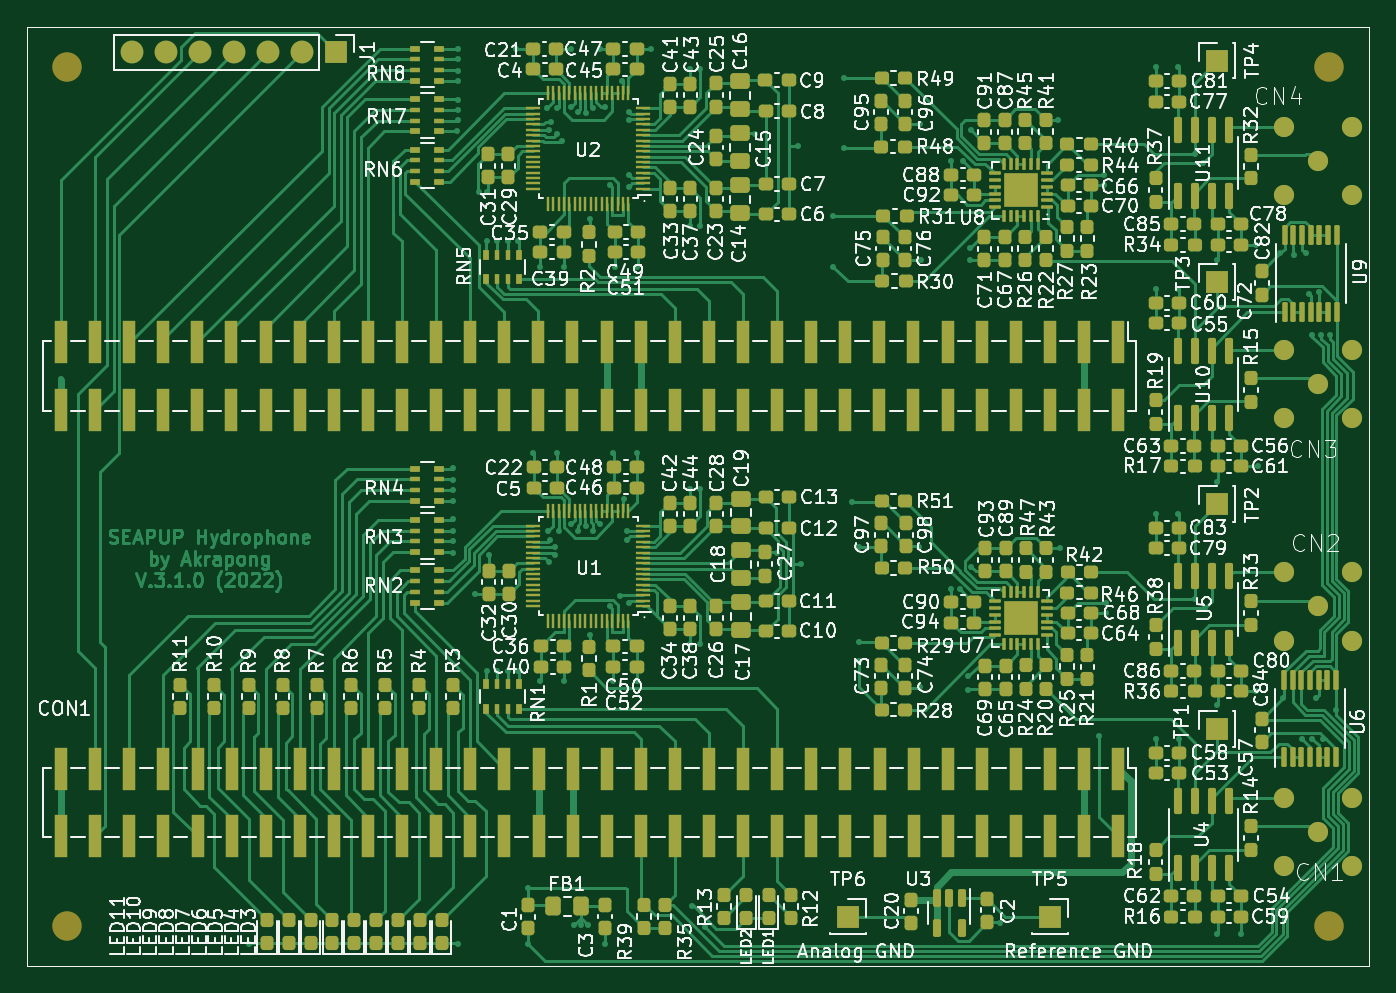
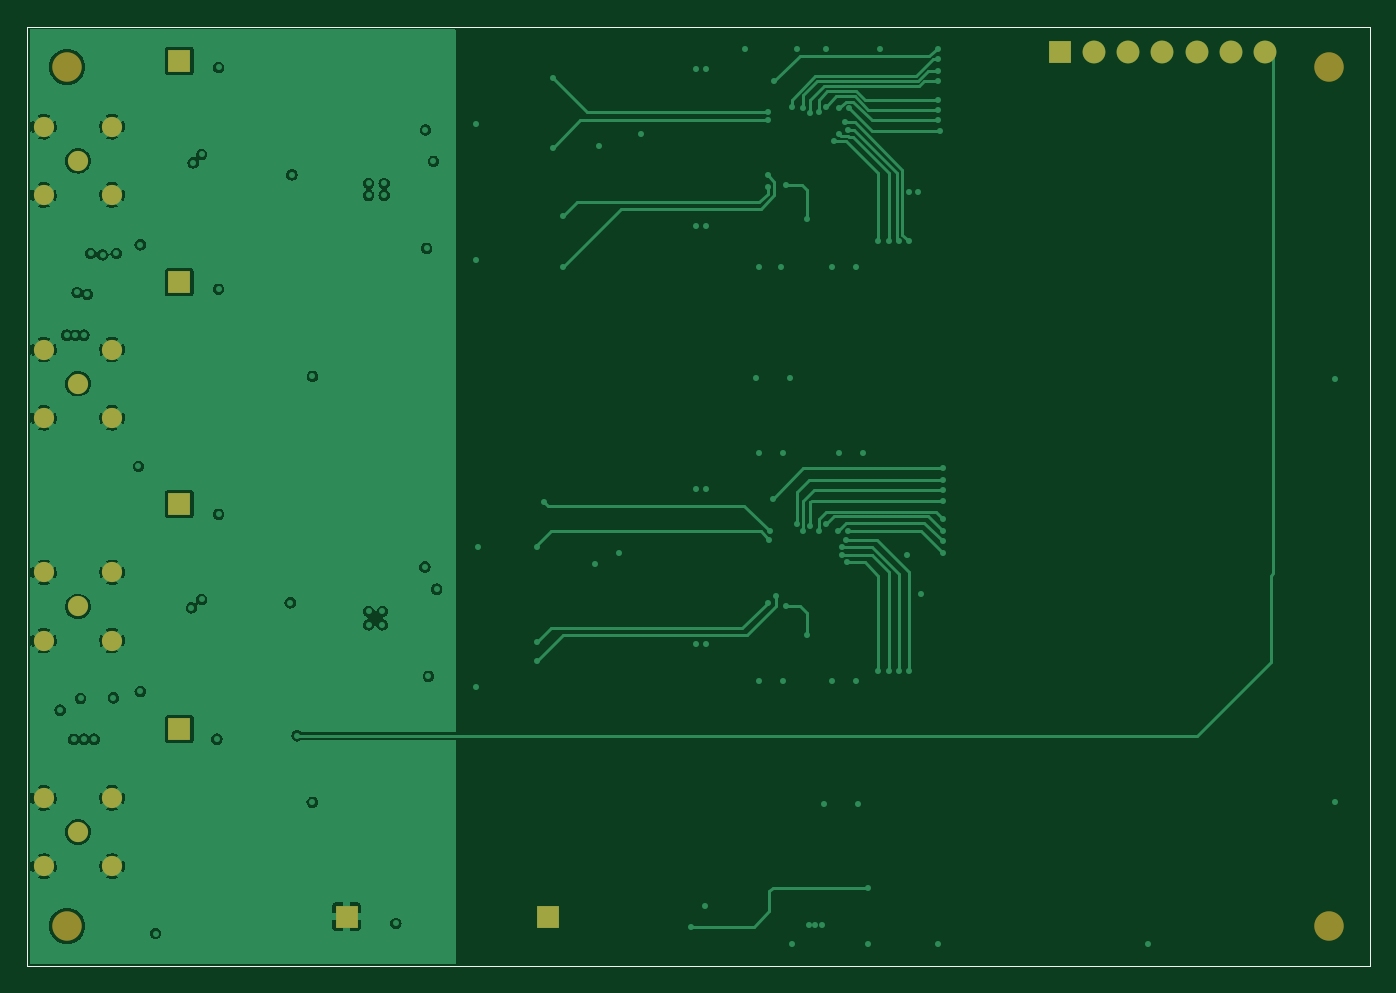
Circuit board: 9 layer files. Board 100.0 x 70.0 mm.
- bottom_copper: zeabus_hydrophone-B_Cu.gbl (130644 bytes)
- bottom_mask: zeabus_hydrophone-B_Mask.gbs (1833 bytes)
- paste: zeabus_hydrophone-B_Paste.gbp (1301 bytes)
- bottom_silk: zeabus_hydrophone-B_Silkscreen.gbo (1836 bytes)
- outline: zeabus_hydrophone-Edge_Cuts.gm1 (737 bytes)
- top_copper: zeabus_hydrophone-F_Cu.gtl (117488 bytes)
- top_mask: zeabus_hydrophone-F_Mask.gts (24048 bytes)
- paste: zeabus_hydrophone-F_Paste.gtp (23729 bytes)
- top_silk: zeabus_hydrophone-F_Silkscreen.gto (250175 bytes)

=== bottom_copper: zeabus_hydrophone-B_Cu.gbl (130644 bytes, source omitted) ===
=== bottom_mask: zeabus_hydrophone-B_Mask.gbs ===
G04 #@! TF.GenerationSoftware,KiCad,Pcbnew,(6.0.2)*
G04 #@! TF.CreationDate,2022-03-04T11:28:50+07:00*
G04 #@! TF.ProjectId,zeabus_hydrophone,7a656162-7573-45f6-9879-64726f70686f,3.1.0*
G04 #@! TF.SameCoordinates,Original*
G04 #@! TF.FileFunction,Soldermask,Bot*
G04 #@! TF.FilePolarity,Negative*
%FSLAX46Y46*%
G04 Gerber Fmt 4.6, Leading zero omitted, Abs format (unit mm)*
G04 Created by KiCad (PCBNEW (6.0.2)) date 2022-03-04 11:28:50*
%MOMM*%
%LPD*%
G01*
G04 APERTURE LIST*
G04 #@! TA.AperFunction,Profile*
%ADD10C,0.050000*%
G04 #@! TD*
%ADD11C,1.506220*%
%ADD12R,1.700000X1.700000*%
%ADD13O,1.700000X1.700000*%
%ADD14C,2.200000*%
G04 APERTURE END LIST*
D10*
X178000000Y-56000000D02*
X78000000Y-56000000D01*
X78000000Y-126000000D02*
X178000000Y-126000000D01*
X78000000Y-56000000D02*
X78000000Y-126000000D01*
X178000000Y-126000000D02*
X178000000Y-56000000D01*
D11*
X174200000Y-116000000D03*
X171660000Y-113460000D03*
X176740000Y-113460000D03*
X171660000Y-118540000D03*
X176740000Y-118540000D03*
D12*
X101040000Y-57930400D03*
D13*
X98500000Y-57930400D03*
X95960000Y-57930400D03*
X93420000Y-57930400D03*
X90880000Y-57930400D03*
X88340000Y-57930400D03*
X85800000Y-57930400D03*
D12*
X166646000Y-58540000D03*
X166646000Y-75050000D03*
X139163200Y-122294000D03*
X166646000Y-108324000D03*
D11*
X174200000Y-66000000D03*
X171660000Y-63460000D03*
X176740000Y-63460000D03*
X171660000Y-68540000D03*
X176740000Y-68540000D03*
X174200000Y-82600000D03*
X171660000Y-80060000D03*
X176740000Y-80060000D03*
X171660000Y-85140000D03*
X176740000Y-85140000D03*
X174200000Y-99200000D03*
X171660000Y-96660000D03*
X176740000Y-96660000D03*
X171660000Y-101740000D03*
X176740000Y-101740000D03*
D12*
X166646000Y-91560000D03*
X154200000Y-122294000D03*
D14*
X175000000Y-59000000D03*
X81000000Y-123000000D03*
X81000000Y-59000000D03*
X175000000Y-123000000D03*
M02*

=== paste: zeabus_hydrophone-B_Paste.gbp ===
G04 #@! TF.GenerationSoftware,KiCad,Pcbnew,(6.0.2)*
G04 #@! TF.CreationDate,2022-03-04T11:28:50+07:00*
G04 #@! TF.ProjectId,zeabus_hydrophone,7a656162-7573-45f6-9879-64726f70686f,3.1.0*
G04 #@! TF.SameCoordinates,Original*
G04 #@! TF.FileFunction,Paste,Bot*
G04 #@! TF.FilePolarity,Positive*
%FSLAX46Y46*%
G04 Gerber Fmt 4.6, Leading zero omitted, Abs format (unit mm)*
G04 Created by KiCad (PCBNEW (6.0.2)) date 2022-03-04 11:28:50*
%MOMM*%
%LPD*%
G01*
G04 APERTURE LIST*
G04 #@! TA.AperFunction,Profile*
%ADD10C,0.050000*%
G04 #@! TD*
%ADD11C,1.506220*%
G04 APERTURE END LIST*
D10*
X178000000Y-56000000D02*
X78000000Y-56000000D01*
X78000000Y-126000000D02*
X178000000Y-126000000D01*
X78000000Y-56000000D02*
X78000000Y-126000000D01*
X178000000Y-126000000D02*
X178000000Y-56000000D01*
D11*
X174200000Y-116000000D03*
X171660000Y-113460000D03*
X176740000Y-113460000D03*
X171660000Y-118540000D03*
X176740000Y-118540000D03*
X174200000Y-66000000D03*
X171660000Y-63460000D03*
X176740000Y-63460000D03*
X171660000Y-68540000D03*
X176740000Y-68540000D03*
X174200000Y-82600000D03*
X171660000Y-80060000D03*
X176740000Y-80060000D03*
X171660000Y-85140000D03*
X176740000Y-85140000D03*
X174200000Y-99200000D03*
X171660000Y-96660000D03*
X176740000Y-96660000D03*
X171660000Y-101740000D03*
X176740000Y-101740000D03*
M02*

=== bottom_silk: zeabus_hydrophone-B_Silkscreen.gbo ===
G04 #@! TF.GenerationSoftware,KiCad,Pcbnew,(6.0.2)*
G04 #@! TF.CreationDate,2022-03-04T11:28:50+07:00*
G04 #@! TF.ProjectId,zeabus_hydrophone,7a656162-7573-45f6-9879-64726f70686f,3.1.0*
G04 #@! TF.SameCoordinates,Original*
G04 #@! TF.FileFunction,Legend,Bot*
G04 #@! TF.FilePolarity,Positive*
%FSLAX46Y46*%
G04 Gerber Fmt 4.6, Leading zero omitted, Abs format (unit mm)*
G04 Created by KiCad (PCBNEW (6.0.2)) date 2022-03-04 11:28:50*
%MOMM*%
%LPD*%
G01*
G04 APERTURE LIST*
G04 #@! TA.AperFunction,Profile*
%ADD10C,0.050000*%
G04 #@! TD*
%ADD11C,1.506220*%
%ADD12R,1.700000X1.700000*%
%ADD13O,1.700000X1.700000*%
%ADD14C,2.200000*%
G04 APERTURE END LIST*
D10*
X178000000Y-56000000D02*
X78000000Y-56000000D01*
X78000000Y-126000000D02*
X178000000Y-126000000D01*
X78000000Y-56000000D02*
X78000000Y-126000000D01*
X178000000Y-126000000D02*
X178000000Y-56000000D01*
%LPC*%
D11*
X174200000Y-116000000D03*
X171660000Y-113460000D03*
X176740000Y-113460000D03*
X171660000Y-118540000D03*
X176740000Y-118540000D03*
D12*
X101040000Y-57930400D03*
D13*
X98500000Y-57930400D03*
X95960000Y-57930400D03*
X93420000Y-57930400D03*
X90880000Y-57930400D03*
X88340000Y-57930400D03*
X85800000Y-57930400D03*
D12*
X166646000Y-58540000D03*
X166646000Y-75050000D03*
X139163200Y-122294000D03*
X166646000Y-108324000D03*
D11*
X174200000Y-66000000D03*
X171660000Y-63460000D03*
X176740000Y-63460000D03*
X171660000Y-68540000D03*
X176740000Y-68540000D03*
X174200000Y-82600000D03*
X171660000Y-80060000D03*
X176740000Y-80060000D03*
X171660000Y-85140000D03*
X176740000Y-85140000D03*
X174200000Y-99200000D03*
X171660000Y-96660000D03*
X176740000Y-96660000D03*
X171660000Y-101740000D03*
X176740000Y-101740000D03*
D12*
X166646000Y-91560000D03*
X154200000Y-122294000D03*
D14*
X175000000Y-59000000D03*
X81000000Y-123000000D03*
X81000000Y-59000000D03*
X175000000Y-123000000D03*
M02*

=== outline: zeabus_hydrophone-Edge_Cuts.gm1 ===
G04 #@! TF.GenerationSoftware,KiCad,Pcbnew,(6.0.2)*
G04 #@! TF.CreationDate,2022-03-04T11:28:50+07:00*
G04 #@! TF.ProjectId,zeabus_hydrophone,7a656162-7573-45f6-9879-64726f70686f,3.1.0*
G04 #@! TF.SameCoordinates,Original*
G04 #@! TF.FileFunction,Profile,NP*
%FSLAX46Y46*%
G04 Gerber Fmt 4.6, Leading zero omitted, Abs format (unit mm)*
G04 Created by KiCad (PCBNEW (6.0.2)) date 2022-03-04 11:28:50*
%MOMM*%
%LPD*%
G01*
G04 APERTURE LIST*
G04 #@! TA.AperFunction,Profile*
%ADD10C,0.050000*%
G04 #@! TD*
G04 APERTURE END LIST*
D10*
X178000000Y-56000000D02*
X78000000Y-56000000D01*
X78000000Y-126000000D02*
X178000000Y-126000000D01*
X78000000Y-56000000D02*
X78000000Y-126000000D01*
X178000000Y-126000000D02*
X178000000Y-56000000D01*
M02*

=== top_copper: zeabus_hydrophone-F_Cu.gtl (117488 bytes, source omitted) ===
=== top_mask: zeabus_hydrophone-F_Mask.gts (24048 bytes, source omitted) ===
=== paste: zeabus_hydrophone-F_Paste.gtp (23729 bytes, source omitted) ===
=== top_silk: zeabus_hydrophone-F_Silkscreen.gto (250175 bytes, source omitted) ===
